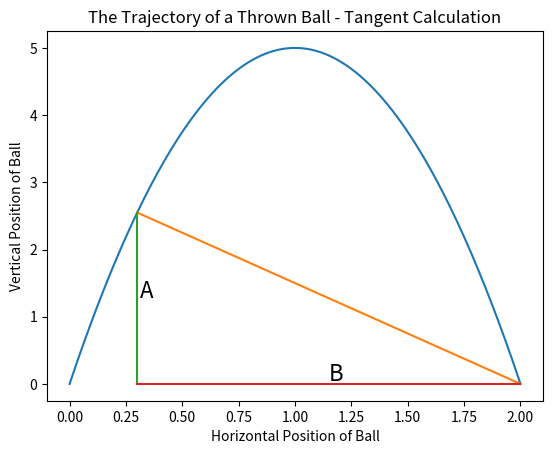

Here is the Python script that generated this plot:
import matplotlib.pyplot as plt



def ball_trajectory(x):
    location = 10*x - 5*(x**2)
    return(location)



xs = [x/100 for x in list(range(201))]
ys = [ball_trajectory(x) for x in xs]
# xs2 = [0.1,2]
# ys2 = [ball_trajectory(0.1),0]
# xs3 = [0.2,2]
# ys3 = [ball_trajectory(0.2),0]
xs4 = [0.3,2]
ys4 = [ball_trajectory(0.3),0]
xs5 = [0.3, 0.3]
ys5 = [0, ball_trajectory(0.3)]
xs6 = [0.3,2]
ys6 = [0,0]
plt.plot(xs,ys,xs4,ys4, xs5,ys5,xs6, ys6)
plt.title('The Trajectory of a Thrown Ball - Tangent Calculation')
plt.xlabel('Horizontal Position of Ball')
plt.ylabel('Vertical Position of Ball')
plt.text(0.31,ball_trajectory(0.3)/2, 'A', fontsize=16)
plt.text((0.3+2)/2, 0.05, 'B', fontsize=16)
# plt.axhline(y=0)
plt.show()


print(ball_trajectory(2))